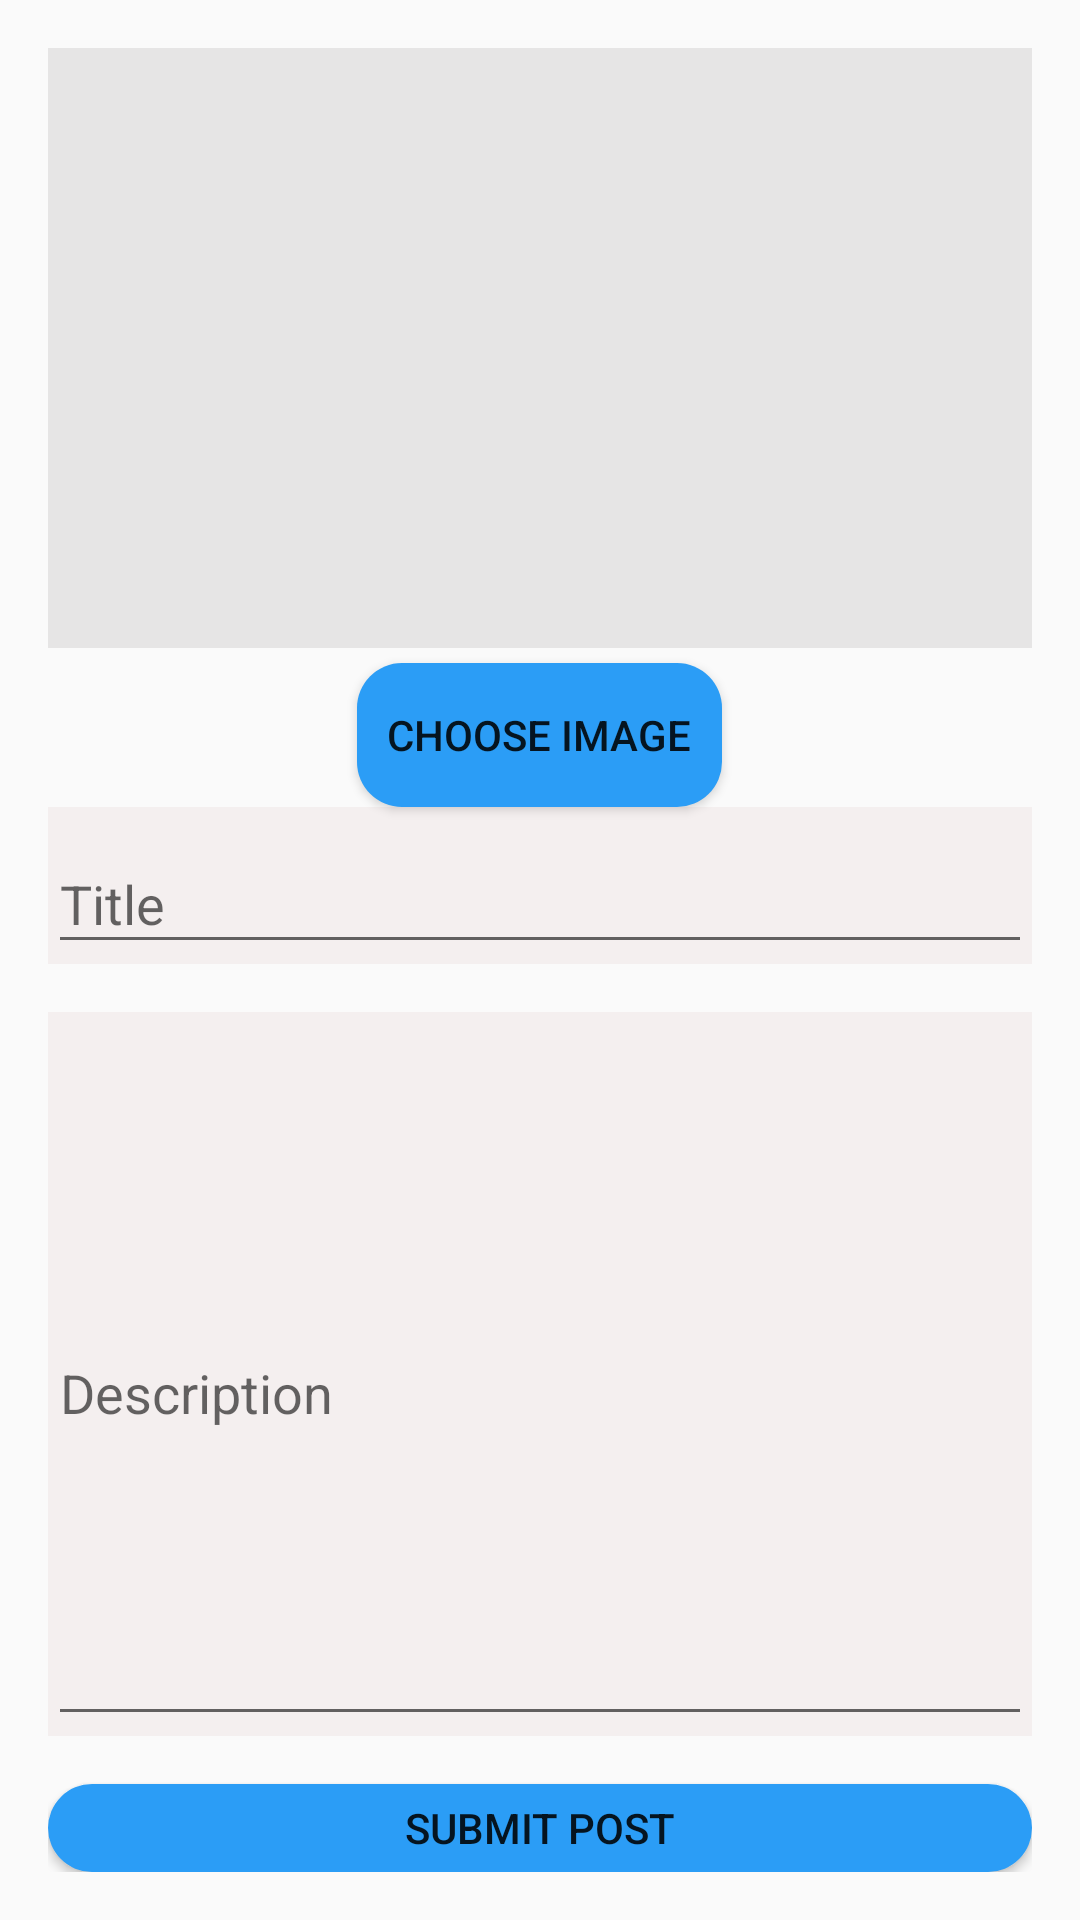

The Android layout XML behind this screen, and the referenced resources:
<!-- AndroidManifest.xml: application theme Theme.SonnetApp -->
<!-- res/layout/activity_writepost.xml -->
<?xml version="1.0" encoding="utf-8"?>
<LinearLayout xmlns:android="http://schemas.android.com/apk/res/android"
    android:layout_width="match_parent"
    android:layout_height="match_parent"
    xmlns:app="http://schemas.android.com/apk/res-auto"
    android:orientation="vertical"
    android:padding="16dp">


    <com.airbnb.lottie.LottieAnimationView
        android:layout_width="match_parent"
        android:layout_height="match_parent"
        android:id="@+id/upload"
        app:lottie_rawRes="@raw/upload"
        app:lottie_autoPlay="true"
        app:lottie_loop="true"
        android:visibility="gone"/>


    <ImageView
        android:id="@+id/imageViewSelectedImage"
        android:layout_width="match_parent"
        android:layout_height="200dp"
        android:scaleType="centerCrop"
        android:src="@drawable/baseline_insert_photo_24"
        android:background="#E6E5E5"/>

    <androidx.appcompat.widget.AppCompatButton
        android:id="@+id/buttonChooseImage"
        android:layout_width="wrap_content"
        android:layout_height="wrap_content"
        android:layout_gravity="center_horizontal"
        android:text="Choose Image"
        android:background="@drawable/btn_color"
        android:layout_marginTop="5dp"
        android:padding="10dp"/>

    <com.google.android.material.textfield.TextInputLayout
        android:id="@+id/textInputLayoutTitle"
        android:layout_width="match_parent"
        android:layout_height="wrap_content"
        android:background="#F4EFEF">

        <com.google.android.material.textfield.TextInputEditText
            android:id="@+id/editTextTitle"
            android:layout_width="match_parent"
            android:layout_height="wrap_content"
            android:hint="Title" />

    </com.google.android.material.textfield.TextInputLayout>

    <com.google.android.material.textfield.TextInputLayout
        android:id="@+id/textInputLayoutDescription"
        android:layout_width="match_parent"
        android:layout_height="wrap_content"
        android:layout_marginTop="16dp"
        android:background="#F4EFEF">

        <com.google.android.material.textfield.TextInputEditText
            android:id="@+id/editTextDescription"
            android:layout_width="match_parent"
            android:layout_height="wrap_content"
            android:hint="Description"
            android:inputType="textMultiLine"
            android:minLines="10"/>

    </com.google.android.material.textfield.TextInputLayout>

    <Space
        android:layout_width="match_parent"
        android:layout_height="16dp" />

    <androidx.appcompat.widget.AppCompatButton
        android:id="@+id/buttonSubmitPost"
        android:layout_width="match_parent"
        android:layout_height="wrap_content"
        android:text="Submit Post"
        android:background="@drawable/btn_color" />

</LinearLayout>
<!-- resources referenced by this layout -->
<resources>
  <!-- drawable btn_color (drawable) -->
  <?xml version="1.0" encoding="utf-8"?>
  <shape xmlns:android="http://schemas.android.com/apk/res/android"
      android:shape="rectangle">
  
      <corners android:radius="15dp"/>
      <solid android:color="#2B9DF6"/>
  
  
  </shape>
  <style name="Theme.SonnetApp" parent="Theme.AppCompat.DayNight.DarkActionBar">
          
          <item name="colorPrimary">#4FC3F7</item>
          <item name="colorPrimaryVariant">@color/purple_700</item>
          <item name="colorOnPrimary">@color/white</item>
          
          <item name="colorSecondary">@color/teal_200</item>
          <item name="colorSecondaryVariant">#64B5F6</item>
          <item name="colorOnSecondary">@color/black</item>
          
          <item name="android:statusBarColor">#4FC3F7</item>
          
      </style>
  <!-- not gathered from this repository: default colours our renderer supplied (Android Studio template values) -->
  <color name="purple_700">#FF3700B3</color>
  <color name="teal_200">#FF03DAC5</color>
  <color name="black">#FF000000</color>
  <color name="white">#FFFFFFFF</color>
</resources>
